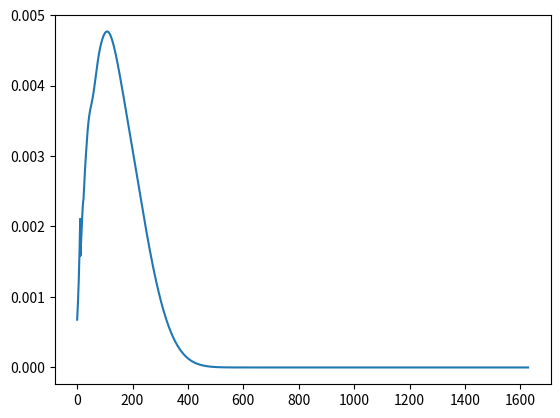

Recreate this plot in Python.
# -*- coding: utf-8 -*-
"""
Solution to Project Euler problem 389

[redacted]
[redacted]
"""

import numpy as np
import matplotlib.pyplot as plt

def dice_pdf(s, N):
    pdf_die = 1/s*np.ones(s)
    pdf     = pdf_die

    for i in range(N-1):

        pdf = np.convolve(pdf, pdf_die)

    x = np.arange(N,N*s+1)

    return x, pdf


def pdf_mean(X, PDF):
    return sum(x*pdf for (x, pdf) in zip(X, PDF))

def pdf_var(X, PDF):
    mean = pdf_mean(X, PDF)
    return sum(x**2*pdf for (x, pdf) in zip(X, PDF)) - mean**2

def dice_pdf_normal(s, N):
    mu = N*(s+1)/2
    var = N*(s**2 - 1)/12




def run():


    return -1


if __name__ == "__main__":
    # pdf of tetrahedral die
    T = 1/4*np.ones(4)

    # pdf of cubic die
    C = np.zeros(100)
    for i, t in enumerate(T):
        for j, x in enumerate(t*dice_pdf(6, i+1)[1]):
            C[j] += x
    C = C[C != 0] # cut of zeros at end



    # pdf of octahedral die
    O = np.zeros(200)
    for i, c in enumerate(C):
        for j, x in enumerate(c*dice_pdf(8, i+1)[1]):
            O[j] += x
    O = O[O != 0] # cut of zeros at end



    # pdf of dodecahedral die
    D = np.zeros(2000)
    for i, o in enumerate(O):
        for j, x in enumerate(o*dice_pdf(12, i+1)[1]):
            D[j] += x
    D = D[D != 0] # cut of zeros at end



#    # pdf of isocehedral die
#    I = np.zeros(50000)
#    for i, d in enumerate(D):
#        for j, x in enumerate(d*dice_pdf(20, i+1)[1]):
#            I[j] += x
#    I = I[I != 0] # cut of zeros at end
    # I takes forever to calculate and it does not generate correct answer.
    # delve into the variance of convolved distributions first.


    plt.plot(D)
    print(sum(D))
    print(run())

